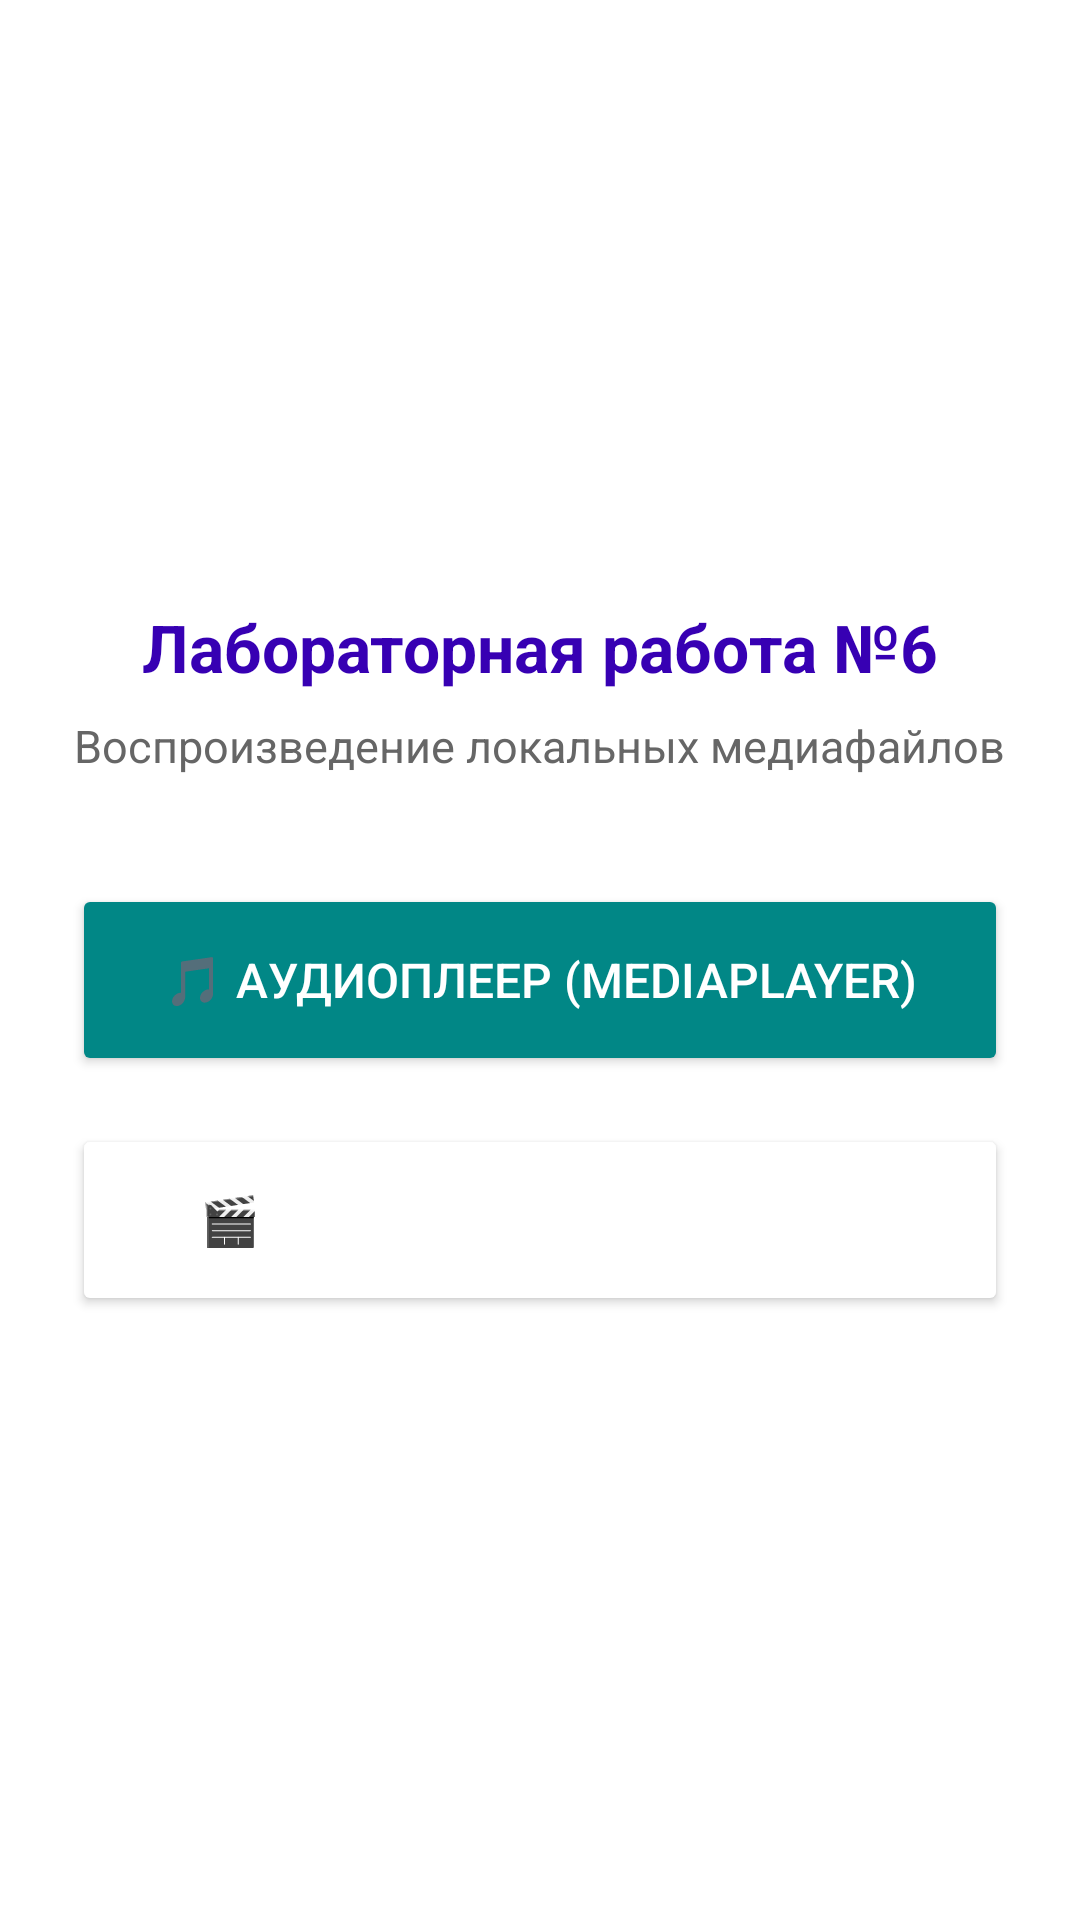

The Android layout XML behind this screen, and the referenced resources:
<!-- AndroidManifest.xml: application theme Theme.Lab6_Media -->
<!-- res/layout/activity_main.xml -->
<?xml version="1.0" encoding="utf-8"?>
<LinearLayout
    xmlns:android="http://schemas.android.com/apk/res/android"
    android:layout_width="match_parent"
    android:layout_height="match_parent"
    android:orientation="vertical"
    android:gravity="center"
    android:padding="24dp">

    <TextView
        android:layout_width="wrap_content"
        android:layout_height="wrap_content"
        android:text="Лабораторная работа №6"
        android:textSize="22sp"
        android:textStyle="bold"
        android:textColor="@color/purple_700"
        android:layout_marginBottom="8dp" />

    <TextView
        android:layout_width="wrap_content"
        android:layout_height="wrap_content"
        android:text="Воспроизведение локальных медиафайлов"
        android:textSize="15sp"
        android:textColor="#666666"
        android:layout_marginBottom="36dp" />

    
    <Button
        android:id="@+id/btnOpenAudio"
        android:layout_width="match_parent"
        android:layout_height="64dp"
        android:text="🎵 Аудиоплеер (MediaPlayer)"
        android:textSize="16sp"
        android:backgroundTint="@color/teal_700"
        android:textColor="@color/white"
        android:layout_marginBottom="16dp" />

    
    <Button
        android:id="@+id/btnOpenVideo"
        android:layout_width="match_parent"
        android:layout_height="64dp"
        android:text="🎬 Видеоплеер (VideoView)"
        android:textSize="16sp"
        android:backgroundTint="@color/blue"
        android:textColor="@color/white" />

</LinearLayout>
<!-- resources referenced by this layout -->
<resources>
  <style name="Theme.Lab6_Media" parent="Theme.MaterialComponents.DayNight.DarkActionBar">
          <item name="colorPrimary">@color/purple_500</item>
          <item name="colorPrimaryVariant">@color/purple_700</item>
          <item name="colorOnPrimary">@color/white</item>
          <item name="colorSecondary">@color/teal_200</item>
          <item name="colorSecondaryVariant">@color/teal_700</item>
          <item name="colorOnSecondary">@color/black</item>
          <item name="android:statusBarColor">?attr/colorPrimaryVariant</item>
      </style>
  <!-- not gathered from this repository: default colours our renderer supplied (Android Studio template values) -->
  <color name="purple_500">#FF6200EE</color>
  <color name="purple_700">#FF3700B3</color>
  <color name="teal_200">#FF03DAC5</color>
  <color name="teal_700">#FF018786</color>
  <color name="black">#FF000000</color>
  <color name="white">#FFFFFFFF</color>
</resources>
